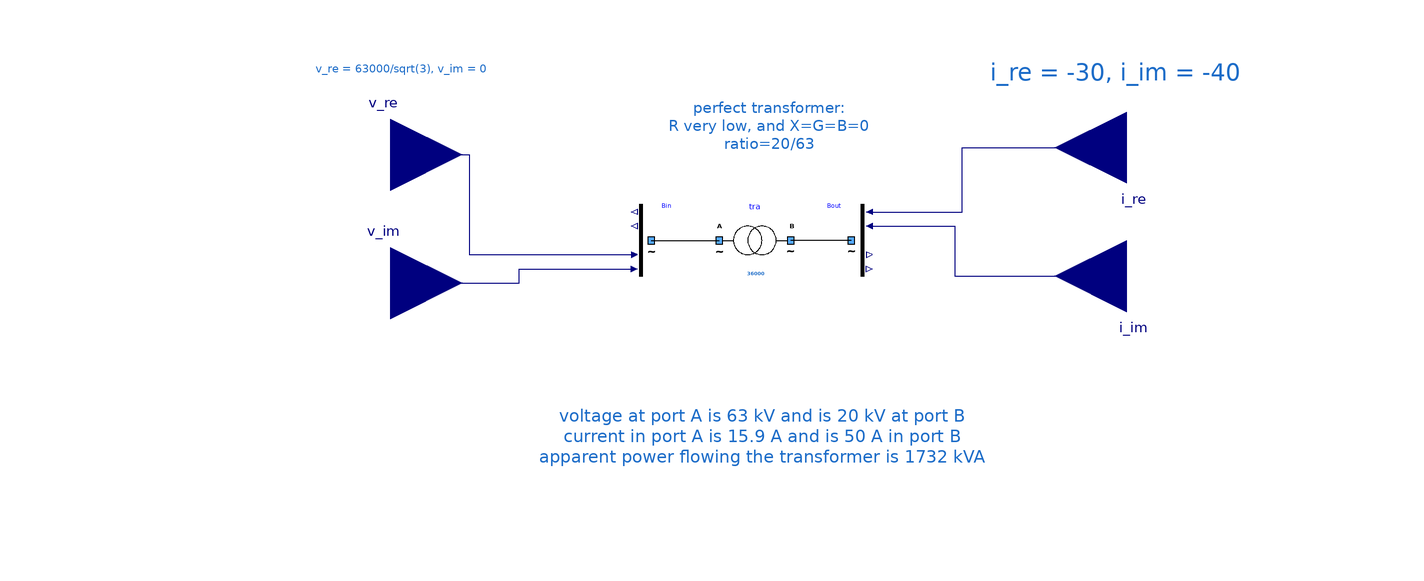

The Modelica model whose source follows is shown above as a component diagram (icons at their Placement, wires along their Line points).

model OneperfectTransfo "Testing a perfect transformer"
      extends Icons.myExample;
      Components.myTransformer tra(UNomA = 63000, UNomB = 20000, SNom = 36000, R = 1e-9) annotation (
        Placement(visible = true, transformation(origin = {-4, 16}, extent = {{-10, -10}, {10, 10}}, rotation = 0)));
      Buses.myCausalBusVInput Bin annotation (
        Placement(transformation(extent = {{-46, 6}, {-26, 26}})));
      Buses.myCausalBusVOutput Bout annotation (
        Placement(transformation(extent = {{16, 6}, {36, 26}})));
      Modelica.Blocks.Interfaces.RealInput i_re(start = -30) annotation (
        Placement(transformation(extent = {{-20, -20}, {20, 20}}, rotation = 180, origin = {100, 42})));
      Modelica.Blocks.Interfaces.RealInput i_im(start = -40) annotation (
        Placement(transformation(extent = {{-20, -20}, {20, 20}}, rotation = 180, origin = {100, 6})));
      Modelica.Blocks.Interfaces.RealInput v_re(start = 63000 / sqrt(3)) annotation (
        Placement(transformation(extent = {{-20, -20}, {20, 20}}, rotation = 0, origin = {-106, 40})));
      Modelica.Blocks.Interfaces.RealInput v_im(start = 0) annotation (
        Placement(transformation(extent = {{-20, -20}, {20, 20}}, rotation = 0, origin = {-106, 4})));
    equation
      connect(Bin.terminal, tra.terminalA) annotation (
        Line(points = {{-33, 16}, {-14, 16}}, color = {0, 0, 0}));
      connect(Bout.terminal, tra.terminalB) annotation (
        Line(points = {{23, 16}, {6, 16}}, color = {0, 0, 0}));
      connect(Bout.i_re, i_re) annotation (
        Line(points = {{28, 24}, {54, 24}, {54, 42}, {100, 42}}, color = {0, 0, 127}));
      connect(Bout.i_im, i_im) annotation (
        Line(points = {{28, 20}, {52, 20}, {52, 6}, {100, 6}}, color = {0, 0, 127}));
      connect(v_re, Bin.v_re) annotation (
        Line(points = {{-106, 40}, {-84, 40}, {-84, 12}, {-37.8, 12}}, color = {0, 0, 127}));
      connect(v_im, Bin.v_im) annotation (
        Line(points = {{-106, 4}, {-70, 4}, {-70, 8}, {-37.8, 8}}, color = {0, 0, 127}));
      annotation (
        Diagram(graphics = {Text(origin = {44.8, 20.3078}, lineColor = {28, 108, 200}, extent = {{-76.8, 19.6922}, {-12.8, 35.6922}}, fontSize = 12, textString = "perfect transformer:
R very low, and X=G=B=0
ratio=20/63"), Text(extent = {{-66, -14}, {62, -64}}, lineColor = {28, 108, 200}, fontSize = 12, textString = "voltage at port A is 63 kV and is 20 kV at port B
current in port A is 15.9 A and is 50 A in port B
apparent power flowing the transformer is 1732 kVA"), Text(lineColor = {28, 108, 200}, extent = {{26, 68}, {168, 58}}, fontSize = 12, textString = "i_re = -30, i_im = -40"), Text(lineColor = {28, 108, 200}, extent = {{-200, 66}, {-6, 62}}, fontSize = 12, textString = "v_re = 63000/sqrt(3), v_im = 0")}, coordinateSystem(initialScale = 0.1)),
        experiment(StopTime = 1));
    end OneperfectTransfo;